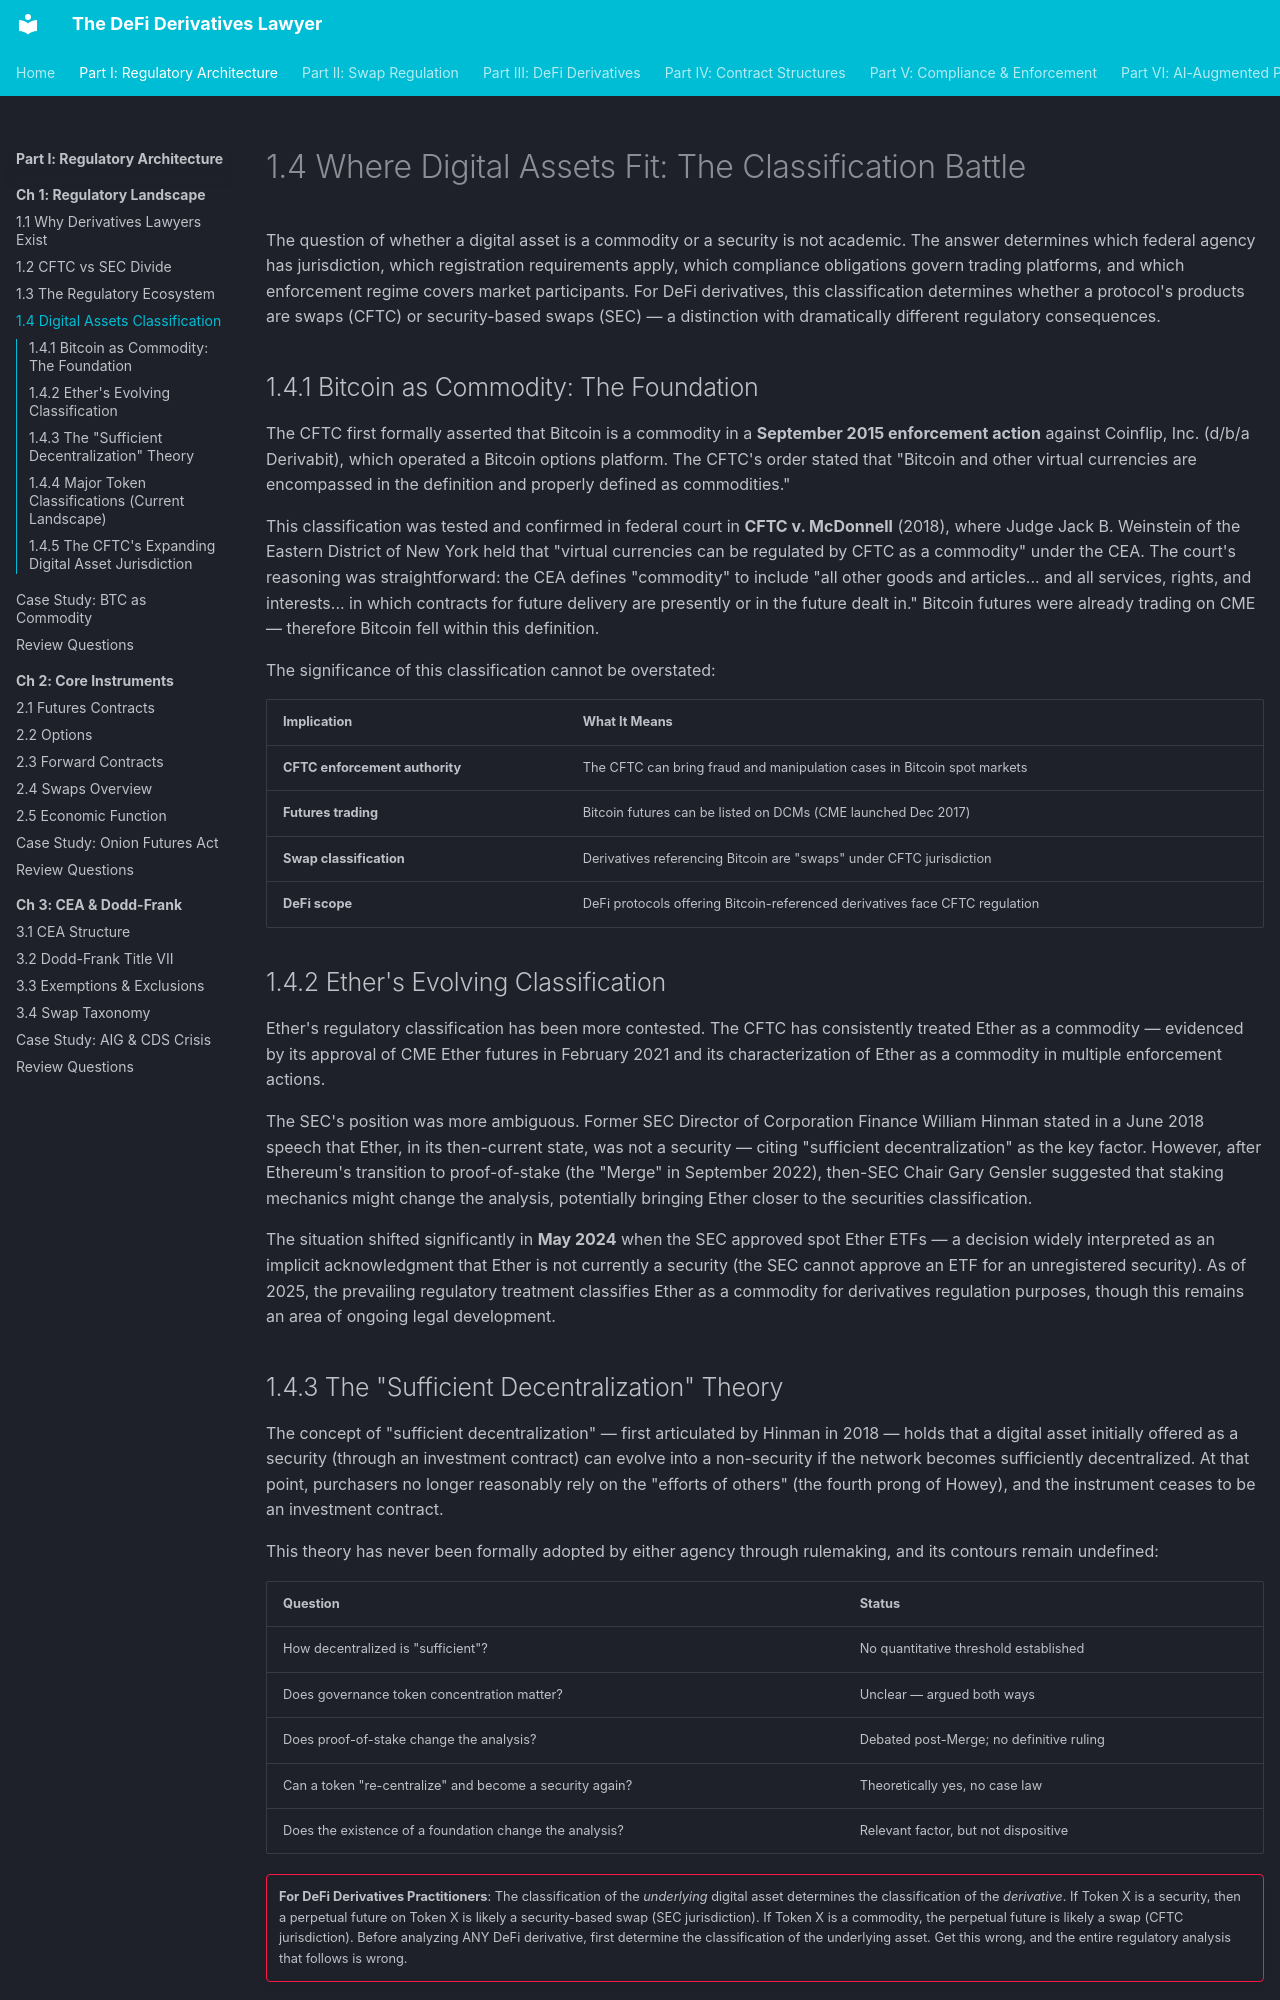

repository: Esoterics611/defi-derivatives-law · page: part-1-regulatory-architecture/chapter-1-landscape/1.4-digital-assets-classification/index.html · generator: mkdocs

# 1.4 Where Digital Assets Fit: The Classification Battle

The question of whether a digital asset is a commodity or a security is not academic. The answer determines which federal agency has jurisdiction, which registration requirements apply, which compliance obligations govern trading platforms, and which enforcement regime covers market participants. For DeFi derivatives, this classification determines whether a protocol's products are swaps (CFTC) or security-based swaps (SEC) — a distinction with dramatically different regulatory consequences.

## 1.4.1 Bitcoin as Commodity: The Foundation

The CFTC first formally asserted that Bitcoin is a commodity in a **September 2015 enforcement action** against Coinflip, Inc. (d/b/a Derivabit), which operated a Bitcoin options platform. The CFTC's order stated that "Bitcoin and other virtual currencies are encompassed in the definition and properly defined as commodities."

This classification was tested and confirmed in federal court in **CFTC v. McDonnell** (2018), where Judge Jack B. Weinstein of the Eastern District of New York held that "virtual currencies can be regulated by CFTC as a commodity" under the CEA. The court's reasoning was straightforward: the CEA defines "commodity" to include "all other goods and articles... and all services, rights, and interests... in which contracts for future delivery are presently or in the future dealt in." Bitcoin futures were already trading on CME — therefore Bitcoin fell within this definition.

The significance of this classification cannot be overstated:

| Implication | What It Means |
|-------------|---------------|
| **CFTC enforcement authority** | The CFTC can bring fraud and manipulation cases in Bitcoin spot markets |
| **Futures trading** | Bitcoin futures can be listed on DCMs (CME launched Dec 2017) |
| **Swap classification** | Derivatives referencing Bitcoin are "swaps" under CFTC jurisdiction |
| **DeFi scope** | DeFi protocols offering Bitcoin-referenced derivatives face CFTC regulation |

## 1.4.2 Ether's Evolving Classification

Ether's regulatory classification has been more contested. The CFTC has consistently treated Ether as a commodity — evidenced by its approval of CME Ether futures in February 2021 and its characterization of Ether as a commodity in multiple enforcement actions.

The SEC's position was more ambiguous. Former SEC Director of Corporation Finance William Hinman stated in a June 2018 speech that Ether, in its then-current state, was not a security — citing "sufficient decentralization" as the key factor. However, after Ethereum's transition to proof-of-stake (the "Merge" in September 2022), then-SEC Chair Gary Gensler suggested that staking mechanics might change the analysis, potentially bringing Ether closer to the securities classification.

The situation shifted significantly in **May 2024** when the SEC approved spot Ether ETFs — a decision widely interpreted as an implicit acknowledgment that Ether is not currently a security (the SEC cannot approve an ETF for an unregistered security). As of 2025, the prevailing regulatory treatment classifies Ether as a commodity for derivatives regulation purposes, though this remains an area of ongoing legal development.
